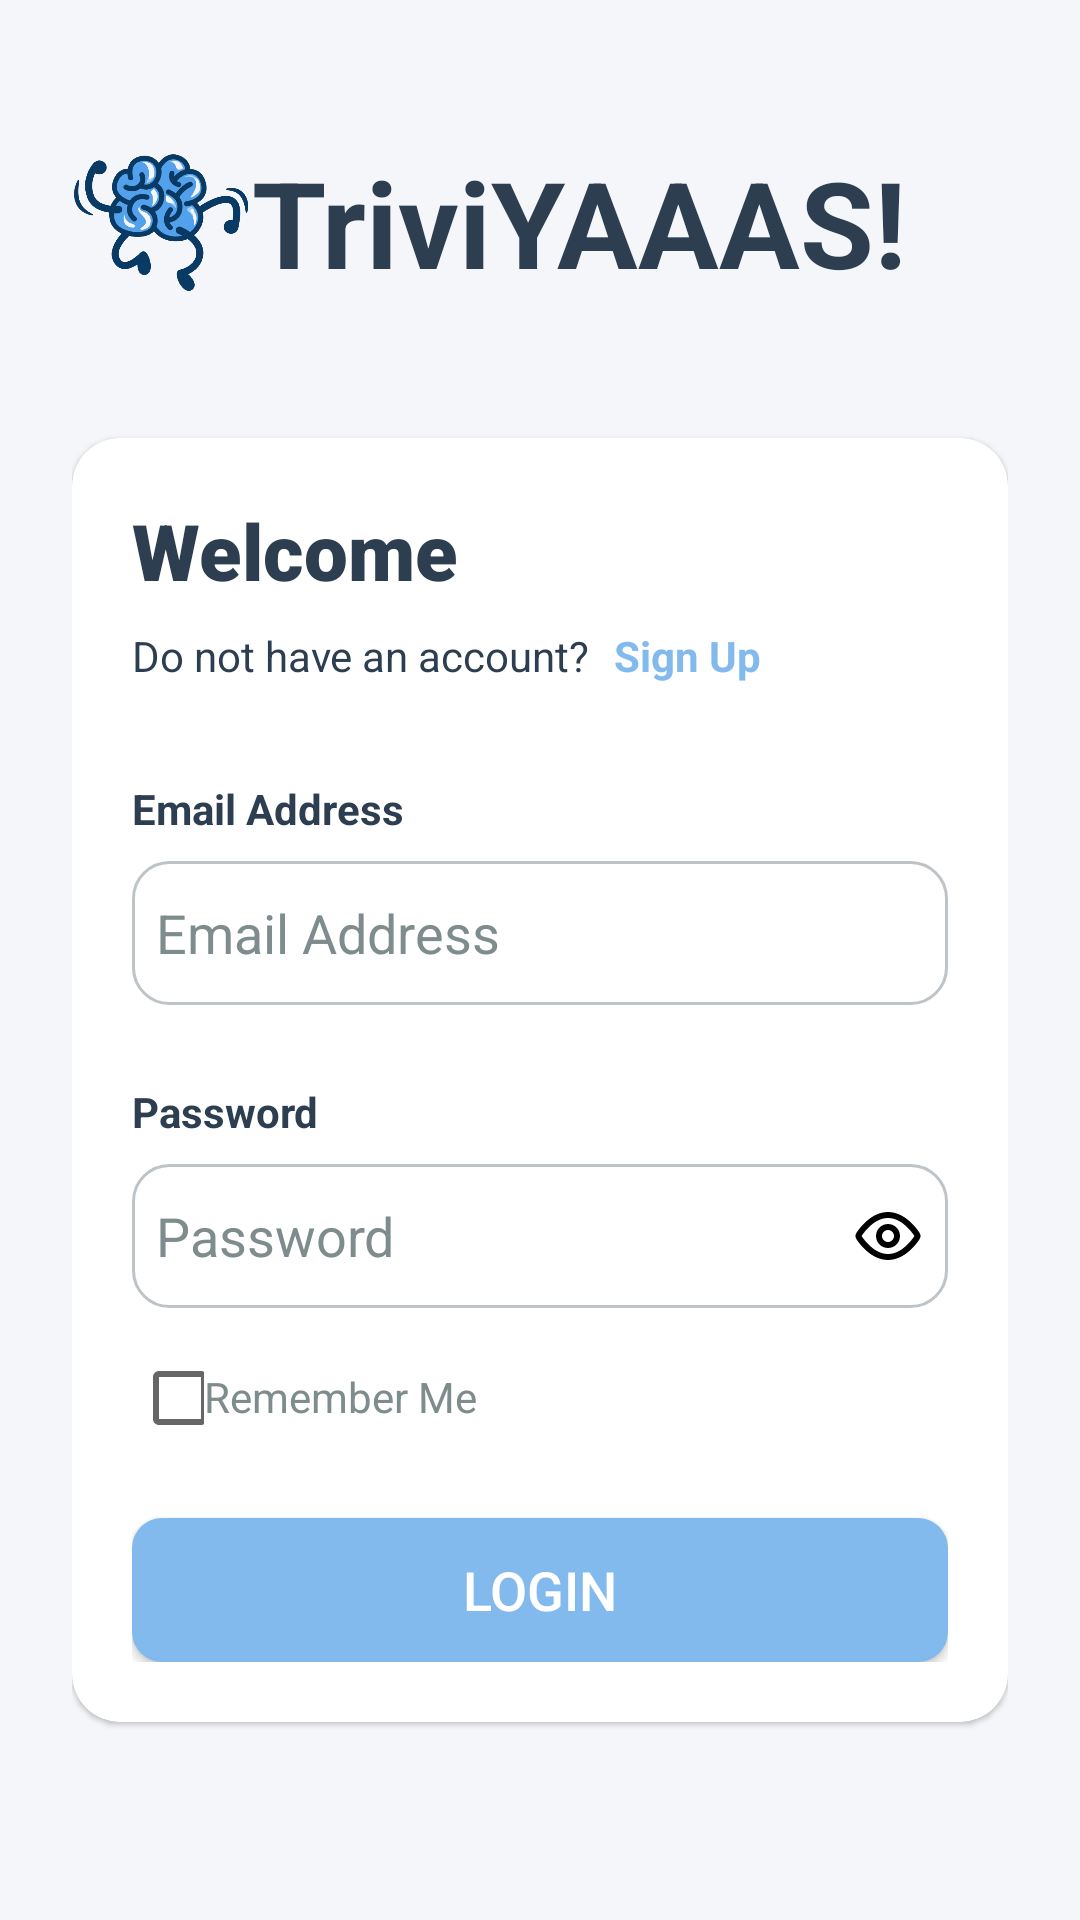

Android layout source for this screen:
<!-- AndroidManifest.xml: application theme Theme.TriviYAAAS -->
<!-- res/layout/activity_login.xml -->
<?xml version="1.0" encoding="utf-8"?>
<ScrollView xmlns:android="http://schemas.android.com/apk/res/android"
    xmlns:app="http://schemas.android.com/apk/res-auto"
    xmlns:tools="http://schemas.android.com/tools"
    android:layout_width="match_parent"
    android:layout_height="match_parent"
    android:fillViewport="true"
    android:background="@color/colorBackground"
    android:padding="24dp"
    tools:context=".ui.registration.LoginActivity">

    <androidx.constraintlayout.widget.ConstraintLayout
        android:layout_width="match_parent"
        android:layout_height="wrap_content">

            <androidx.constraintlayout.widget.ConstraintLayout
                android:id="@+id/topBarLayout"
                android:layout_width="match_parent"
                android:layout_height="wrap_content"
                android:layout_marginTop="20dp"
                app:layout_constraintEnd_toEndOf="parent"
                app:layout_constraintStart_toStartOf="parent"
                app:layout_constraintTop_toTopOf="parent">

                <androidx.appcompat.widget.AppCompatImageView
                    android:id="@+id/logoIV"
                    android:layout_width="60dp"
                    android:layout_height="60dp"
                    app:layout_constraintBottom_toBottomOf="parent"
                    app:layout_constraintEnd_toStartOf="@id/appNameTV"
                    app:layout_constraintStart_toStartOf="parent"
                    app:layout_constraintTop_toTopOf="parent"
                    app:srcCompat="@drawable/app_logo_small_transparent" />

                <androidx.appcompat.widget.AppCompatTextView
                    android:id="@+id/appNameTV"
                    android:layout_width="0dp"
                    android:layout_height="wrap_content"
                    android:text="@string/app_name"
                    android:textColor="@color/textPrimary"
                    android:textSize="40sp"
                    android:textStyle="bold"
                    app:layout_constraintBottom_toBottomOf="parent"
                    app:layout_constraintStart_toEndOf="@id/logoIV"
                    app:layout_constraintTop_toTopOf="parent" />

            </androidx.constraintlayout.widget.ConstraintLayout>

            <com.google.android.material.card.MaterialCardView
                android:id="@+id/cardViewLayout"
                android:layout_width="match_parent"
                android:layout_height="wrap_content"
                app:cardCornerRadius="16dp"
                app:layout_constraintBottom_toBottomOf="parent"
                app:layout_constraintEnd_toEndOf="parent"
                app:layout_constraintStart_toStartOf="parent"
                app:layout_constraintTop_toBottomOf="@id/topBarLayout">

                <androidx.constraintlayout.widget.ConstraintLayout
                    android:layout_width="match_parent"
                    android:layout_height="wrap_content"
                    android:layout_margin="20dp">

                    <androidx.appcompat.widget.AppCompatTextView
                        android:id="@+id/welcomeTV"
                        android:layout_width="wrap_content"
                        android:layout_height="wrap_content"
                        android:text="@string/welcome_label"
                        android:fontFamily="sans-serif-black"
                        android:textColor="@color/textPrimary"
                        android:textSize="26sp"
                        app:layout_constraintStart_toStartOf="parent"
                        app:layout_constraintTop_toTopOf="parent" />

                    <androidx.appcompat.widget.AppCompatTextView
                        android:id="@+id/signInInfoTV"
                        android:layout_width="wrap_content"
                        android:layout_height="wrap_content"
                        android:layout_marginTop="8dp"
                        android:text="@string/dont_have_account"
                        android:textColor="@color/textPrimary"
                        android:textSize="14sp"
                        app:layout_constraintStart_toStartOf="parent"
                        app:layout_constraintTop_toBottomOf="@id/welcomeTV" />

                    <androidx.appcompat.widget.AppCompatTextView
                        android:id="@+id/signUpTV"
                        android:layout_width="wrap_content"
                        android:layout_height="wrap_content"
                        android:layout_marginStart="8dp"
                        android:layout_marginTop="8dp"
                        android:text="@string/sign_up"
                        android:textColor="@color/colorPrimary"
                        android:textSize="14sp"
                        android:textStyle="bold"
                        app:layout_constraintStart_toEndOf="@id/signInInfoTV"
                        app:layout_constraintTop_toBottomOf="@id/welcomeTV" />

                    <androidx.appcompat.widget.AppCompatTextView
                        android:id="@+id/emailAddressLabel"
                        android:layout_width="wrap_content"
                        android:layout_height="wrap_content"
                        android:layout_marginTop="32dp"
                        android:text="@string/email_address_label"
                        android:textColor="@color/textPrimary"
                        android:textStyle="bold"
                        app:layout_constraintStart_toStartOf="parent"
                        app:layout_constraintTop_toBottomOf="@id/signInInfoTV" />

                    <androidx.appcompat.widget.AppCompatEditText
                        android:id="@+id/emailAddressET"
                        android:layout_width="match_parent"
                        android:layout_height="48dp"
                        android:layout_marginTop="8dp"
                        android:background="@drawable/custom_edit_text"
                        android:hint="@string/email_address_label"
                        android:paddingHorizontal="8dp"
                        android:inputType="textEmailAddress"
                        android:textColor="@color/textPrimary"
                        android:textColorHint="@color/textSecondary"
                        app:layout_constraintStart_toStartOf="parent"
                        app:layout_constraintTop_toBottomOf="@id/emailAddressLabel" />

                    <androidx.appcompat.widget.AppCompatTextView
                        android:id="@+id/passwordLabel"
                        android:layout_width="wrap_content"
                        android:layout_height="wrap_content"
                        android:layout_marginTop="26dp"
                        android:text="@string/password_label"
                        android:textColor="@color/textPrimary"
                        android:textStyle="bold"
                        app:layout_constraintStart_toStartOf="parent"
                        app:layout_constraintTop_toBottomOf="@id/emailAddressET" />

                    <androidx.appcompat.widget.AppCompatEditText
                        android:id="@+id/passwordET"
                        android:layout_width="match_parent"
                        android:layout_height="48dp"
                        android:layout_marginTop="8dp"
                        android:background="@drawable/custom_edit_text"
                        android:hint="@string/password_label"
                        android:paddingHorizontal="8dp"
                        android:inputType="textPassword"
                        android:drawableEnd="@drawable/eye_open"
                        android:textColor="@color/textPrimary"
                        android:textColorHint="@color/textSecondary"
                        app:layout_constraintStart_toStartOf="parent"
                        app:layout_constraintTop_toBottomOf="@id/passwordLabel" />

                    <CheckBox
                        android:id="@+id/rememberCheckbox"
                        android:layout_width="24dp"
                        android:layout_height="24dp"
                        android:layout_marginTop="18dp"
                        app:layout_constraintStart_toStartOf="parent"
                        app:layout_constraintTop_toBottomOf="@id/passwordET" />

                    <androidx.appcompat.widget.AppCompatTextView
                        android:id="@+id/rememberTV"
                        android:layout_width="wrap_content"
                        android:layout_height="wrap_content"
                        android:layout_marginTop="20dp"
                        android:text="@string/remember_me_label"
                        android:textColor="@color/textSecondary"
                        android:textSize="14sp"
                        app:layout_constraintStart_toEndOf="@id/rememberCheckbox"
                        app:layout_constraintTop_toBottomOf="@id/passwordET" />

                    <androidx.appcompat.widget.AppCompatButton
                        android:id="@+id/loginButton"
                        android:layout_width="match_parent"
                        android:layout_height="48dp"
                        android:layout_marginTop="28dp"
                        android:background="@drawable/custom_button"
                        android:text="@string/login_label"
                        android:textColor="@color/colorOnPrimary"
                        android:textSize="18sp"
                        app:layout_constraintStart_toStartOf="parent"
                        app:layout_constraintTop_toBottomOf="@id/rememberCheckbox" />

                </androidx.constraintlayout.widget.ConstraintLayout>
            </com.google.android.material.card.MaterialCardView>

    </androidx.constraintlayout.widget.ConstraintLayout>
</ScrollView>
<!-- resources referenced by this layout -->
<resources>
  <color name="colorBackground">#F4F6F9</color>
  <color name="colorOnPrimary">#FFFFFF</color>
  <color name="colorPrimary">#83BAEE</color>
  <color name="textPrimary">#2C3E50</color>
  <color name="textSecondary">#7F8C8D</color>
  <!-- drawable custom_button (drawable) -->
  <?xml version="1.0" encoding="utf-8"?>
  <shape xmlns:android="http://schemas.android.com/apk/res/android"
      android:shape="rectangle">
      <solid android:color="@color/colorPrimary" />
      <corners android:radius="10dp" />
  </shape>
  <!-- drawable custom_edit_text (drawable) -->
  <?xml version="1.0" encoding="utf-8"?>
  <selector xmlns:android="http://schemas.android.com/apk/res/android">
      <item android:state_enabled="true" android:state_focused="true">
          <shape android:shape="rectangle">
              <corners android:radius="12dp" />
              <stroke android:width="1dp" android:color="@color/colorPrimary" />
          </shape>
      </item>
  
      <item android:state_enabled="true" >
          <shape android:shape="rectangle">
              <corners android:radius="12dp" />
              <stroke android:width="1dp" android:color="@color/textDisabled" />
          </shape>
      </item>
  </selector>
  <!-- drawable eye_open (drawable) -->
  <vector xmlns:android="http://schemas.android.com/apk/res/android"
      android:width="24dp"
      android:height="24dp"
      android:viewportWidth="24"
      android:viewportHeight="24">
    <path
        android:pathData="M6.301,15.577C4.778,14.268 3.69,12.773 3.18,12C3.69,11.227 4.778,9.732 6.301,8.423C7.874,7.072 9.816,6 12,6C14.184,6 16.126,7.072 17.699,8.423C19.222,9.732 20.31,11.227 20.82,12C20.31,12.773 19.222,14.268 17.699,15.577C16.126,16.928 14.184,18 12,18C9.816,18 7.874,16.928 6.301,15.577ZM12,4C9.148,4 6.757,5.395 4.998,6.906C3.233,8.423 2.008,10.138 1.464,10.97C1.053,11.599 1.053,12.401 1.464,13.03C2.008,13.862 3.233,15.577 4.998,17.094C6.757,18.605 9.148,20 12,20C14.852,20 17.243,18.605 19.002,17.094C20.767,15.577 21.993,13.862 22.536,13.03C22.947,12.401 22.947,11.599 22.536,10.97C21.993,10.138 20.767,8.423 19.002,6.906C17.243,5.395 14.852,4 12,4ZM10,12C10,10.895 10.896,10 12,10C13.105,10 14,10.895 14,12C14,13.105 13.105,14 12,14C10.896,14 10,13.105 10,12ZM12,8C9.791,8 8,9.791 8,12C8,14.209 9.791,16 12,16C14.209,16 16,14.209 16,12C16,9.791 14.209,8 12,8Z"
        android:fillColor="@color/blackPrimary"
        android:fillType="evenOdd"/>
  </vector>
  <string name="app_name">TriviYAAAS!</string>
  <string name="dont_have_account">Do not have an account?</string>
  <string name="email_address_label">Email Address</string>
  <string name="login_label">Login</string>
  <string name="password_label">Password</string>
  <string name="remember_me_label">Remember Me</string>
  <string name="sign_up">Sign Up</string>
  <string name="welcome_label">Welcome</string>
  <style name="Theme.TriviYAAAS" parent="Theme.MaterialComponents.DayNight.NoActionBar">
          <item name="colorPrimary">@color/colorPrimary</item>
          <item name="colorPrimaryVariant">@color/colorPrimaryVariant</item>
          <item name="colorOnPrimary">@color/colorOnPrimary</item>
  
          <item name="colorSecondary">@color/colorSecondary</item>
          <item name="colorSecondaryVariant">@color/colorSecondaryVariant</item>
          <item name="colorOnSecondary">@color/colorOnSecondary</item>
  
          <item name="android:colorBackground">@color/colorBackground</item>
          <item name="colorSurface">@color/colorSurface</item>
          <item name="colorOnSurface">@color/colorOnSurface</item>
          
          <item name="android:statusBarColor">?attr/colorPrimaryVariant</item>
      </style>
  <color name="textDisabled">#BDC3C7</color>
  <color name="blackPrimary">#000000</color>
  <color name="colorPrimaryVariant">#4A90E2</color>
  <color name="colorSecondary">#6C7A89</color>
  <color name="colorSecondaryVariant">#556270</color>
  <color name="colorOnSecondary">#FFFFFF</color>
  <color name="colorSurface">#FFFFFF</color>
  <color name="colorOnSurface">#2C3E50</color>
</resources>
